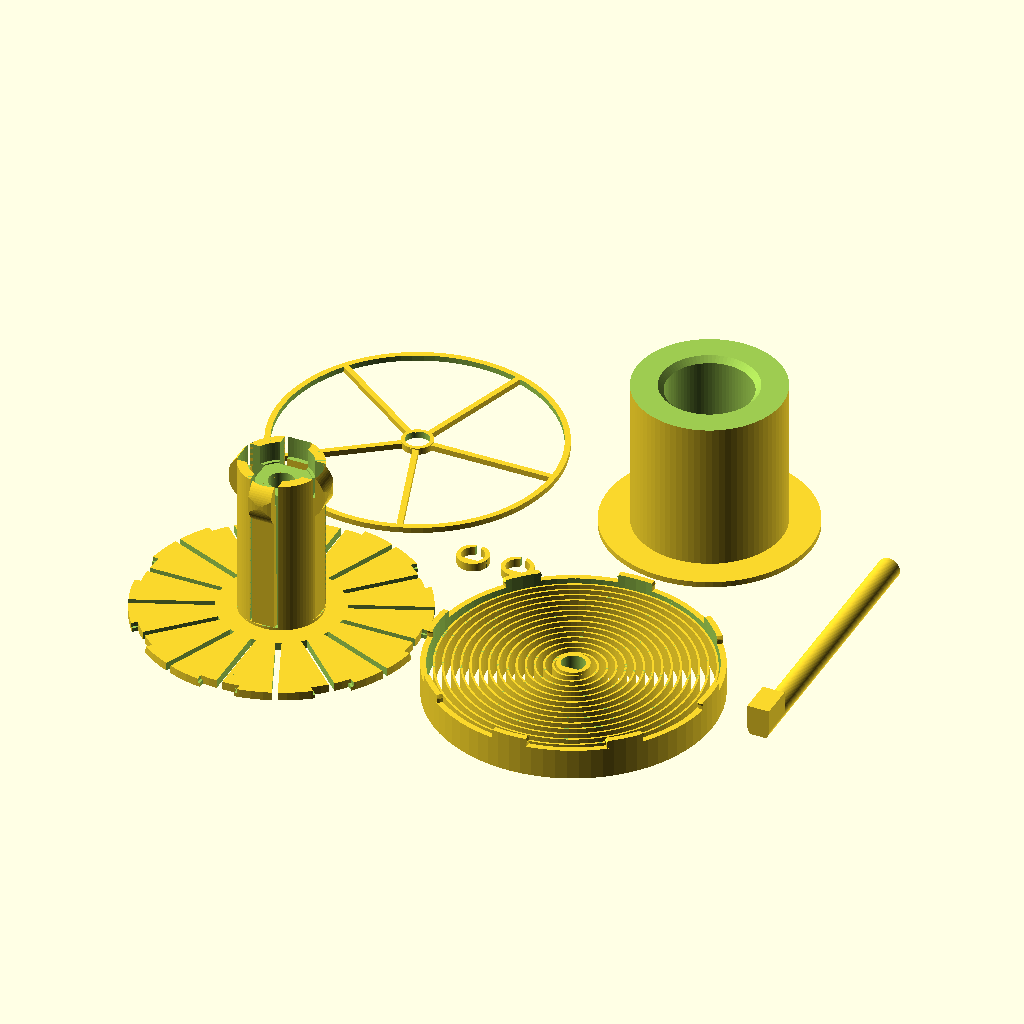
Cell 1: rendered with the file's own defaults.
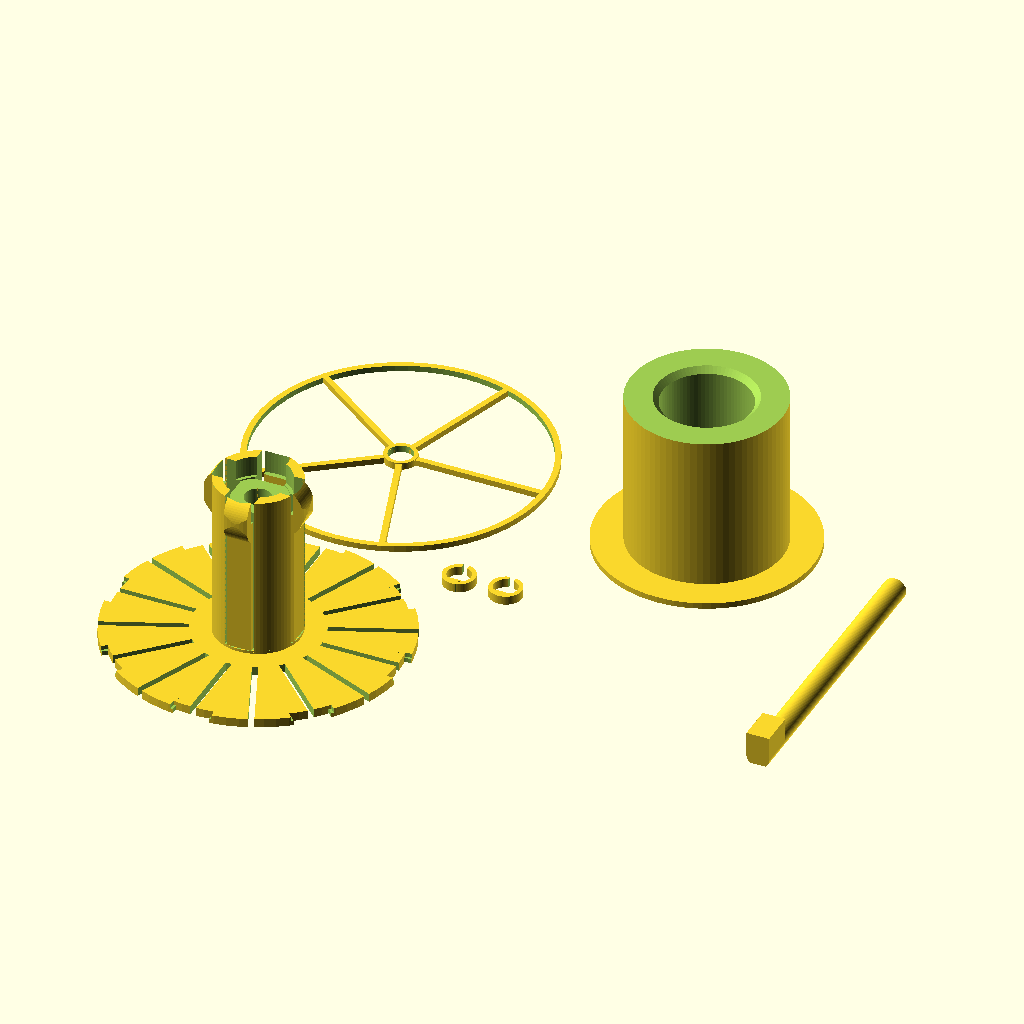
Cell 2: the same model with output = "printAllExceptSpring".
The same orthographic view direction (rotation 55°, 0°, 25°; colour scheme Cornfield) for every cell, with the view re-fitted per cell, so scale and position can differ between cells.
OpenSCAD source file inputs/thingiverse/files/thing-3252111/files/ParametricAutoRewindSpoolHolder-V1-03.scad:
/*
    Auto-rewind spool spring generator
    Vincent Groenhuis
    December 5, 2018
    
    Example spool sizes
    Fillamentum: D53 x W55; Prusa 1kg: D50 x W88; Excelfil: D32 x W58
    
    Version history
    * V1.03 Dec 5, 2018
        - Added parameter hubSpringTopOffset
        - Modified a couple of formulas for better consistency
    * V1.02 Dec 2, 2018
        - Changed default output to "print"
        - Fixed bug in spring's axle mount height
        - Calculation of hubSpringContactExtension capped to 3mm
    * V1.01 Dec 2, 2018
        - Added big stop block option
        - Fixed incorrect error message
        - Changed default hubSpringStart to 1 to avoid issues with clip gaps in certain configurations
    * V1.0 Dec 1, 2018
        - First version
*/

//preview[view:north west, tilt:top diagonal]

// "assembly": gives assembly view; "print": STL output with all parts; "printAllExceptSpring": leaves spring out due to relatively long rendering/slicing time; "spring", "hub", "adapter", "protector", "axle", "spacer" output specific part only
output = "print";//[assembly,print,printAllExceptSpring,spring,hub,adapter,protector,axle,spacer]

// Hole diameter of primary spool
referenceSpoolInnerDiameter = 30;

// Width of primary spool
referenceSpoolWidth = 45;

// Hole diameter of secondary spool, set to zero to disable adapter generation
secondSpoolInnerDiameter = 53;

// Width of second spool
secondSpoolWidth = 55;

// The hub spring applies pressure to the spool and keeps it in place
hubSpringEnable = "yes";//[yes,no]

// If yes, then space is saved by making the hub flush with the spool, but at the cost of a change in spring behaviour (if used)
hubFlushWithReferenceSpool = "no";//[yes,no]

// Nominal axle diameter; printed axle is slightly thinner and axle holes are slightly wider
axleDiameter = 8;

// Total length of axle; set to 0 for automatic length
axleSetLength = 0;

// Length of anti-rotation block on axle, and also the excess axle length at the other end
axleRotationStopLength = 12;

// A value 0 means same width as axle, and only extending upwards
axleRotationStopWidth = 0;

// Height as measured from the flat bottom side of the axle
axleRotationStopHeight = 11;

// Outer diameter of the spring; set 0 to use spring as hub shaft and set diameter equal to it
setSpringDiameter = 100;

// Spring blade width, higher is stiffer
springBladeWidth=10;

// 608zz has diameter 22, so use 22.2 to get a good fit
bearingDiameter = 22.2;

// 608zz bearing has width 7
bearingWidth = 7;

// Spacer to define distance from top bearing and/or spring protector to frame
spacerHeight = 3;

// Higher = smoother circular segments but also longer rendering time
$fn=80;






/*[Advanced Parameters]*/

// Spring blade thickness; use 0.7 (two print traces) for soft spring, 1.1 (three print traces) for stiff spring
springBladeThickness=0.7; 

// Inside clearance in axle holes
axleClearance = 0.15;

// Clearance in printed axle
printedAxleClearance = 0.1;

// Spring twists left and then right about this angle. This strengthens the spring attachment to the hub and rim, and also makes the spring a bit stiffer. OpenSCAD does not like linear extrusion of spirals wit twist, so disabled for now until a custom twisted spiral spring function is created
//springTwistAngle = 0;

// Pattern spacing of the spring blade, 2 to 3 is a good value
springBladePitch=3;

// Thickness of spring's outer ring with clips
springRimThickness=2;

// Thickness of spring's inner ring on the axle
springAxleThickness=1.5;

// Extra rim height to give spring additional space to move
springExtraRim=1;

// The extra clearance in the spring clips in case spring is used as shaft, as no slits can be used here
springClipExtraClearanceIfSpringAsShaft=0.3;

// Distance that the spring clip points extend outwards; higher values make the clip attachments stronger
springClipPointExtension=0.3;

// The thickness of the hub's backplate that the spring is attached to
hubBackPlateThickness=3;

// Number of clips to attach the spring to the hub
hubClipCount=8;

// Minimum rim thickness, actual thickness may be larger depending on spool width difference
adapterRimThickness = 2;

// Relative length of slits, 0=no slits, 1=maximum length slits (up to hub)
hubSlitRelativeLength = 0.8;

// Clearance between hub and reference spool
hubClearance = 0.5;

// 0 = solid, 1 = wheel spokes, 2 = circular holes
springProtectorStyle = 1;

springProtectorThickness = 2;

// Only for wheel spokes style protector
springProtectorSpokeCount = 5;

// Only for wheel spokes style protector
springProtectorSpokeWidth = 2;

// Thicker means tighter
spacerWall = 1.5;

// Only for visualization in assembly view
referenceSpoolOuterDiameter = 150;

// Only for visualization in assembly view
secondSpoolOuterDiameter = 200;

// Distance between hub backplate and start of hub spring
hubSpringStart = 1;

// Offset of top edge of hub spring blade, positive makes spring blades extend beyond hub, negative makes hub top side flat
hubSpringTopOffset = 0;

// Number of hub spring blades, 0 = auto-calculated based on available space
setHubSpringCount = 0;

// Wider is stiffer
hubSpringWidth = 8;

// Distance from hub surface to blade, needed because blades are straight while surface is circular
hubSpringBladeOffset = 0.5;

// Thickness of the hub spring blade at the bottom, set to 0 for auto
setHubSpringBladeInitialThickness = 0;

// Thickness of the hub spring blade at the top (exluding curved contacter), set to 0 for auto
setHubSpringBladeFinalThickness = 0;

// The radius of the curved contacter at end of the blade
hubSpringContactRadius = 10;

// The distance between the center of the curvature from the end of the blade
hubSpringContactPositionOffset = 7.5;

// Distance that the spring contact extends beyond the hub cylinder, this is the distance that the blade has to be pressed in when fitting the spool or adapter; a good value is 2 to 3; set to 0 for auto based on hub spring length
setHubSpringContactExtension = 0;

// Minimum difference in spool inner diameters to get full adapter, if below threshold then walls are left away and 2nd spool sits directly on hub
adapterDiameterDifferenceThreshold = 5;

// A negative offset puts the top bearing deeper in the hub, useful for thin hubs in which the hub spring blades have little room around the contact
bearingTopOffset = 0;






// Derived variables

useSpringAsShaft = (setSpringDiameter == 0);

hubDiameter = referenceSpoolInnerDiameter - 2*hubClearance;

// Width of the space for the spool on the hub
hubSpringLength = (useSpringAsShaft?referenceSpoolWidth-springBladeWidth-springExtraRim+adapterRimThickness-hubBackPlateThickness:referenceSpoolWidth)+(hubFlushWithReferenceSpool=="yes" || hubSpringEnable == "no"?0:12) - hubSpringStart;;

hubSpoolWidth = hubSpringLength + hubSpringStart - hubSpringTopOffset;

// Total width of the hub, including backplate
hubTotalWidth = hubSpoolWidth + hubBackPlateThickness;

hubSpringHoleWidth = hubSpringWidth + 2;

hubSpringContactExtension = (setHubSpringContactExtension==0?min(3,3*hubSpringLength/60):setHubSpringContactExtension);

// Depth of the hub spring holes
hubSpringHoleDepth = hubSpringContactExtension+(setHubSpringBladeFinalThickness==0?2*hubSpringLength/60:setHubSpringBladeFinalThickness)+2;

hubHoleDepthCircumference = 2*PI*(hubDiameter/2-hubSpringHoleDepth);

// Calculation of the number of hub springs
hubSpringCount = (setHubSpringCount==0?floor(hubHoleDepthCircumference/(hubSpringHoleWidth+hubDiameter/30)):setHubSpringCount);

hubSpringHoleLength = hubSpringLength + 1.5;

hubSpringBladeInitialThickness = (setHubSpringBladeInitialThickness==0?2*hubSpringLength/60:setHubSpringBladeInitialThickness);

hubSpringBladeFinalThickness = (setHubSpringBladeFinalThickness==0?1.5*hubSpringLength/60:setHubSpringBladeFinalThickness);

// The actual adapter width is two mm less
adapterWidthBeforeCut = max(referenceSpoolWidth,secondSpoolWidth+adapterRimThickness);

springDiameter = (useSpringAsShaft?referenceSpoolInnerDiameter-2*hubClearance+0.01:setSpringDiameter);

// Radius of the clips
hubPinRadius=springDiameter/(2*hubClipCount);

// Height where adapter indent starts
adapterIndentHeight = (useSpringAsShaft?springBladeWidth+springExtraRim-adapterRimThickness+hubBackPlateThickness:0)+hubSpringStart+hubSpringLength-hubSpringContactPositionOffset-5;

axleLength = (axleSetLength==0?springBladeWidth+springExtraRim+hubTotalWidth+2*axleRotationStopLength+2*spacerHeight:axleSetLength);

maxDiameter = max(referenceSpoolOuterDiameter,secondSpoolOuterDiameter,springDiameter);

totalThingWidth = springProtectorThickness+springBladeWidth+springExtraRim+hubTotalWidth+max(0,bearingTopOffset);


// Some sanity checks

if (referenceSpoolOuterDiameter <= referenceSpoolInnerDiameter) {
    error("Outer diameter of primary spool must be larger than inner diameter!");    
}

if (secondSpoolInnerDiameter > 0) {
    if (secondSpoolInnerDiameter < referenceSpoolInnerDiameter) {
        error("Secondary spool cannot have smaller inner diameter than primary spool!");
    }
    if (secondSpoolOuterDiameter <= secondSpoolInnerDiameter) {
        error("Outer diameter of secondary spool must be larger than inner diameter!");    
    }
}

if (setSpringDiameter>0) {
    if (referenceSpoolInnerDiameter>springDiameter){
        error("Spring diameter should not be smaller than primary spool inner diameter!");
    }
}

if(secondSpoolInnerDiameter > 0 && secondSpoolInnerDiameter-referenceSpoolInnerDiameter<adapterDiameterDifferenceThreshold && secondSpoolWidth>referenceSpoolWidth) {
    error("Secondary spool cannot be wider than primary spool if its inner diameter is too close to that of the primary spool!");
}

if (hubSpringCount * hubSpringHoleWidth >= 2*PI*(hubDiameter/2-hubSpringHoleDepth)) {
    error("No space between hub spring holes! Please decrease setHubSpringCount or set to 0 (=auto)");
}





// Output interesting derived values

echo(str("<b>Total hub+spring+protector width = ",totalThingWidth," mm</b>"));

echo(str("<b>Axle length = ",axleLength," mm</b>"));

echo(str("hubSpringLength = ",hubSpringLength," mm"));

echo(str("hubSpringContactExtension = ",hubSpringContactExtension," mm"));

echo(str("hubSpringHoleDepth = ",hubSpringHoleDepth," mm"));

echo(str("hubSpringBladeInitialThickness = ",hubSpringBladeInitialThickness," mm"));

echo(str("hubSpringBladeFinalThickness = ",hubSpringBladeFinalThickness," mm"));

if(useSpringAsShaft){
    echo("Using spring as shaft!");
}

// Yay! Let's start!
generateOutput();

module generateOutput(){
    if(output=="assembly") {
        color("green")translate([0,0,-0.01])spring();
        color("red")translate([0,0,springBladeWidth+springExtraRim])hubSection();
        color("blue")translate([0,0,-springProtectorThickness-0.4])springProtector();
        color("yellow")translate([0,0,-springProtectorThickness-0.5-spacerHeight])spacer();
        color("yellow")translate([0,0,springBladeWidth+springExtraRim+hubTotalWidth+bearingTopOffset])spacer();
        color("yellow")translate([0,0,(useSpringAsShaft?adapterRimThickness:springBladeWidth+springExtraRim+hubBackPlateThickness)+0.1])referenceSpoolSection();
        color("white")translate([0,0,-springProtectorThickness-0.6-spacerHeight-axleRotationStopLength])axle();
        color("gray")translate([0,0,springBladeWidth+springExtraRim])bearing();
        color("gray")translate([0,0,springBladeWidth+springExtraRim+hubTotalWidth-bearingWidth+bearingTopOffset])bearing();
        if(secondSpoolInnerDiameter>0){
            color("blue")translate([0,0,(useSpringAsShaft?adapterRimThickness:springBladeWidth+springExtraRim+hubBackPlateThickness)+0.07])secondSpoolAdapterSection();
            color("orange")translate([0,0,(useSpringAsShaft?adapterRimThickness:springBladeWidth+springExtraRim+hubBackPlateThickness)+0.05])secondSpoolSection();
        }
    } else {
        // print layout
        patternSpacing = max(springDiameter,max(referenceSpoolInnerDiameter,secondSpoolInnerDiameter)+20)+5;
        if (output == "print" || output == "spring")
            translate([patternSpacing,0,0])spring();
        if(output == "print" || output == "printAllExceptSpring" || output == "protector") {
            translate([0,patternSpacing,0])springProtector();
        }
        if(output == "print" || output == "printAllExceptSpring" || output == "spacer") {
            translate([patternSpacing/2,patternSpacing/2]){
                iRange=(output=="spacer"?0:[-0.5:0.5]);
                jRange=0;
                for (i=iRange) {
                    for (j=jRange)
                        translate([axleDiameter*2*i,axleDiameter*2*j,0])spacer();
                }
            }
        }
        if(output == "print" || output == "printAllExceptSpring" || output == "hub") {
            hub();
        }
        if(output == "print" || output == "printAllExceptSpring" || output == "axle") {
            translate([patternSpacing*1.5+axleDiameter+5,patternSpacing/2-axleLength/2,0.5*sqrt(2)*axleDiameter/2-printedAxleClearance])rotate([-90,0,0])rotate([0,0,180])axle();
        }
        if(output == "print" || output == "printAllExceptSpring" || output == "adapter") {
            if(secondSpoolInnerDiameter>0){
                translate([patternSpacing,patternSpacing,adapterWidthBeforeCut])rotate([180,0,0])spoolAdapter();
            }
        }
    }
}

module error(text){
    echo(str("<font color='red'>",text,"</font>"));
}

module bearing(){
    difference(){
        cylinder(d=bearingDiameter,h=bearingWidth);
        translate([0,0,-0.1])cylinder(d=axleDiameter,h=bearingWidth+0.2);
    }           
}

module hubSection(){
    difference(){
        hub();
        translate([-maxDiameter/2-1,0,-1])cube([maxDiameter/2+0.9,maxDiameter+2,hubTotalWidth+max(0,hubSpringTopOffset)+2]);
    }
}

module axle(){
    union(){
        difference(){
            cylinder(d=axleDiameter-2*printedAxleClearance,h=axleLength);
            translate([-axleDiameter/2,-axleDiameter/2-1,-1])
                cube([axleDiameter,axleDiameter/2*(1-0.5*sqrt(2))+1+printedAxleClearance,axleLength+2]);
        }
        if (axleRotationStopWidth == 0) {
            translate([-axleDiameter/2+printedAxleClearance,0,0])
                cube([axleDiameter-2*printedAxleClearance,axleRotationStopHeight-axleDiameter/4*sqrt(2),axleRotationStopLength]);
        } else {
            translate([-axleRotationStopWidth/2,-axleDiameter/4*sqrt(2),0])
                cube([axleRotationStopWidth,axleRotationStopHeight,axleRotationStopLength]);
        }
    }
}

module referenceSpoolSection(){
        intersection(){
        spool(d1=referenceSpoolInnerDiameter+0.01,d2=referenceSpoolOuterDiameter,w=referenceSpoolWidth);
        translate([0,0,-2])cube([maxDiameter/2+1,maxDiameter/2+1,referenceSpoolWidth+3]);
    }
}

module secondSpoolSection(){
    intersection(){
        spool(d1=secondSpoolInnerDiameter,d2=secondSpoolOuterDiameter,w=secondSpoolWidth);
        translate([0.01,-maxDiameter/2-1,-2])cube([maxDiameter/2+1,maxDiameter/2+1,secondSpoolWidth+3]);
    }
}

module secondSpoolAdapterSection(){
    intersection(){
        spoolAdapter();
        translate([0,-maxDiameter/2-1,-1])cube([maxDiameter/2+1,maxDiameter/2+1.01,max(totalThingWidth,secondSpoolWidth+2*adapterRimThickness)+2]);
    }
}

module spoolAdapter(){
    indentDepth=min(2,(secondSpoolInnerDiameter-2*hubClearance-referenceSpoolInnerDiameter)/2-1);
    difference(){
        union(){
            cylinder(d=secondSpoolInnerDiameter-2*hubClearance,h=adapterWidthBeforeCut-0.1);
            // adapter rim
            translate([0,0,secondSpoolWidth])cylinder(d=secondSpoolInnerDiameter+20,h=adapterWidthBeforeCut-secondSpoolWidth);
        }
        // center hole
        translate([0,0,-1])cylinder(d=referenceSpoolInnerDiameter,h=adapterWidthBeforeCut+2);
        translate([0,0,adapterIndentHeight])cylinder(d1=referenceSpoolInnerDiameter-0.01,d2=referenceSpoolInnerDiameter+indentDepth*2,h=2.01);
        translate([0,0,adapterIndentHeight+2])cylinder(d=referenceSpoolInnerDiameter+indentDepth*2,h=adapterWidthBeforeCut);
        translate([0,0,-1])cylinder(d=secondSpoolInnerDiameter,h=3);
        if(secondSpoolInnerDiameter-referenceSpoolInnerDiameter<adapterDiameterDifferenceThreshold){
            translate([0,0,-1])cylinder(d=secondSpoolInnerDiameter,h=secondSpoolWidth+1);
        }
        translate([0,0,1.9])cylinder(d1=referenceSpoolInnerDiameter+4,d2=referenceSpoolInnerDiameter-0.01,h=2);
    }
}

module spool(d1,d2,w){
    intersection(){
        difference(){
            union(){
                cylinder(d=d2,h=5);
                cylinder(d=(d1+d2)/2,h=w);
                translate([0,0,w-5])cylinder(d=d2,h=5);
            }
            translate([0,0,-1])cylinder(d=d1,h=w+2);
        }
    }
}

module spacer(){
    union(){
        difference(){
            cylinder(d=axleDiameter+spacerWall*2,h=spacerHeight);
            translate([0,0,-1])cylinder(d=axleDiameter,h=spacerHeight+2);
            translate([-1,0,-1])cube([2,axleDiameter,spacerHeight+2]);
        }
        intersection(){
            translate([-axleDiameter,-axleDiameter,0])
            cube([axleDiameter*2,axleDiameter-0.25*sqrt(2)*axleDiameter,spacerHeight]);
            translate([0,0,-1])cylinder(d=axleDiameter,h=spacerHeight+2);
        }
    }
}

module springProtector(){
    union(){
        ring(r=axleDiameter/2+axleClearance,R=axleDiameter/2+springAxleThickness,h=springProtectorThickness+0.4);
        if (springProtectorStyle == 0) {
            // solid
            ring(axleDiameter/2+axleClearance,springDiameter,springProtectorThickness);
        } else if (springProtectorStyle == 1) {
            intersection(){
            // wheel spokes
            union(){
                ring(r=springDiameter/2-springRimThickness,R=springDiameter/2,h=springProtectorThickness);
                ring(r=axleDiameter/2+axleClearance,R=axleDiameter/2+springAxleThickness,h=springProtectorThickness);
                
                for(i=[0:springProtectorSpokeCount-1])
                    rotate([0,0,i*360/springProtectorSpokeCount])
                        translate([axleDiameter/2+axleClearance,-springProtectorSpokeWidth/2])
                            cube([springDiameter/2,springProtectorSpokeWidth,springProtectorThickness]);
                    
            }
            translate([0,0,-1])
                cylinder(d=springDiameter,h=springProtectorThickness+1.1);
            }
        } else if (springProtectorStyle == 2) {
            // circular holes
            difference(){
                ring(axleDiameter/2+axleClearance,springDiameter,springProtectorThickness);
                for(i=[0:3])
                    rotate([0,0,i*360/4])
                        if (springProtectorStyle == 2) {
                            translate([springDiameter/2*0.55,0,-1])
                                cylinder(r=springDiameter/2*0.35,h=springProtectorThickness+2);
                        }
            }
        }
    }
}

module springPolygon(){
    loops=(springDiameter/2-springBladeThickness-axleDiameter/2)/springBladePitch;
    r0=axleDiameter/2+axleClearance;
    polygon(points = concat(
    [for(t = [0:360/$fn:360*loops]) 
        [(r0+springBladePitch*t/360)*sin(t),(r0+springBladePitch*t/360)*cos(t)]],
    [for(t = [360*loops:-360/$fn:0]) 
        [(r0+springBladeThickness+springBladePitch*t/360)*sin(t),(r0+springBladeThickness+springBladePitch*t/360)*cos(t)]]
        ));
}

module spring(){
    r0=axleDiameter/2+axleClearance;
    r1=springDiameter/2;
    union(){
        /*
        translate([0,0,springBladeWidth/2])
        union(){
            linear_extrude(height=springBladeWidth/2,twist=springTwistAngle)springPolygon();
            mirror([0,0,-1])linear_extrude(height=springBladeWidth/2,twist=springTwistAngle)springPolygon();
        }
        */
        linear_extrude(height=springBladeWidth-0.01)springPolygon();
        ring(r=r0,R=r0+springAxleThickness,h=springBladeWidth+springExtraRim);
        intersection(){
        translate([-r0*2,-r0*2,0])cube([r0*4,r0*2-0.5*sqrt(2)*r0,springBladeWidth+2]);
            cylinder(r=r0+springAxleThickness,h=springBladeWidth+springExtraRim);
        }
        ring(r=r1-springRimThickness,R=r1,h=springBladeWidth+springExtraRim);
        // spring clips
        translate([0,0,springBladeWidth+springExtraRim])
            for (i=[0:hubClipCount-1]){
                rotate([0,0,360*i/hubClipCount])
                intersection(){
                    ring(r=r1-springRimThickness,R=r1,h=hubBackPlateThickness+1);
                    translate([r1-springRimThickness/2,0,0])
                    union(){
                        cylinder(r=hubPinRadius,h=hubBackPlateThickness/2);
                        translate([0,0,hubBackPlateThickness/2])
                            cylinder(r1=hubPinRadius,r2=hubPinRadius+springClipPointExtension,h=hubBackPlateThickness/4);
                        translate([0,0,hubBackPlateThickness*3/4])
                            cylinder(r1=hubPinRadius+springClipPointExtension,r2=hubPinRadius-springClipPointExtension,h=hubBackPlateThickness/4-0.001);
                    }
                }
            }
        if(useSpringAsShaft){
            difference(){
                cylinder(d=max(referenceSpoolInnerDiameter,secondSpoolInnerDiameter)+20,h=adapterRimThickness);
                translate([0,0,-0.5])cylinder(d=springDiameter-2*springRimThickness,h=adapterRimThickness+1);                
            }            
        }
    }
}

module hub(){
    r1=springDiameter/2-0.01;
    union(){
        difference(){
            union(){
                cylinder(r=r1,h=hubBackPlateThickness);
                translate([0,0,0])cylinder(r=hubDiameter/2,h=hubTotalWidth);
            }
            union(){
                // Center hole
                //translate([0,0,-1]) cylinder(r=bearingDiameter/2-bearingDiameter/20,h=hubTotalWidth+2);
                translate([0,0,-1])cylinder(d=axleDiameter+1,h=hubTotalWidth+2);
                // Bearing cavities
                translate([0,0,-1])cylinder(r=bearingDiameter/2,h=bearingWidth+1);
                translate([0,0,bearingWidth])cylinder(r=bearingDiameter/2,h=0.2,$fn=7);
                translate([0,0,bearingWidth-0.01])
                cylinder(r1=bearingDiameter/2-bearingDiameter/20,r2=(axleDiameter+2)/2,h=(bearingDiameter-axleDiameter)/3);
                
                
                translate([0,0,hubTotalWidth-bearingWidth+bearingTopOffset])cylinder(r=bearingDiameter/2,h=bearingWidth-bearingTopOffset+1);
                //translate([0,0,hubTotalWidth-bearingWidth+bearingTopOffset-0.2])cylinder(r=bearingDiameter/2,h=0.3,$fn=7);
                translate([0,0,hubTotalWidth-bearingWidth+bearingTopOffset-0.5])
                cylinder(r=bearingDiameter/2-bearingDiameter/20,h=1);


                // Clip gaps in rim plate
                intersection(){
                    translate([0,0,-1])ring(r=r1-springRimThickness-0.2,R=r1+1,h=hubBackPlateThickness+2);
                    for (i=[0:hubClipCount-1]){
                        rotate([0,0,360*i/hubClipCount])
                        translate([r1-springRimThickness/2,0,0]) {
                            // Clip gaps
                            union(){
                                translate([0,0,-1])cylinder(r=hubPinRadius+(useSpringAsShaft?springClipExtraClearanceIfSpringAsShaft:0),h=hubBackPlateThickness/2+1.1);
                                translate([0,0,hubBackPlateThickness/2])cylinder(r=hubPinRadius+0.8,h=hubBackPlateThickness/2+0.1);
                            }
                        }
                    }
                }
                // Slits
                for (i=[0:hubClipCount*2-1]) {
                    rotate([0,0,360*i/(2*hubClipCount)])
                        translate([hubDiameter/2*hubSlitRelativeLength+r1*(1-hubSlitRelativeLength),-1,-1])cube([r1+2,2,hubBackPlateThickness+2]);
                }
                if (hubSpringEnable == "yes") {
                // Openings for hub springs
                for (i=[0:hubSpringCount-1])
                    rotate([0,0,360*i/hubSpringCount]){
                        translate([hubDiameter/2-hubSpringHoleDepth,-hubSpringHoleWidth/2,hubBackPlateThickness+hubSpringStart])
                            //cube([hubDiameter,hubSpringHoleWidth,hubSpringHoleLength]);
                            rotate([-90,0,0])linear_extrude(height=hubSpringHoleWidth)polygon([[hubSpringHoleDepth-hubSpringBladeInitialThickness-0.5,0],[0,-hubSpringHoleLength],[hubSpringHoleDepth+10,-hubSpringHoleLength],[hubSpringHoleDepth+10,0]]);
                        //translate([hubDiameter/2-hubSpringHoleDepth,-hubSpringHoleWidth/2,hubBackPlateThickness+hubSpringStart+hubSpringHoleLength/2])
                            //cube([hubDiameter,hubSpringHoleWidth,hubSpringHoleLength/2]);
                    }
                }
                                
                
            }
        }
        if (hubSpringEnable == "yes") {
        // Hub springs
        difference(){
            union(){
                for (i=[0:hubSpringCount-1])
                    rotate([0,0,360*i/hubSpringCount])
                            union(){
                                translate([hubDiameter/2-hubSpringBladeOffset,-hubSpringWidth/2,hubBackPlateThickness+hubSpringStart])
                                // Hub spring blade
                                rotate([-90,0,0])
                                    linear_extrude(height=hubSpringWidth)polygon([[-hubSpringBladeInitialThickness,0],[0,0],[0,-hubSpringLength+hubSpringContactPositionOffset],[-hubSpringBladeFinalThickness,-hubSpringLength+hubSpringContactPositionOffset]]);
                                
                                // Hub spring top contact
                                intersection(){
                                    translate([hubDiameter/2-hubSpringBladeOffset-hubSpringBladeFinalThickness,-hubSpringWidth/2-1,hubBackPlateThickness+1])
                                        cube([hubDiameter,hubSpringWidth+2,hubSpringLength]);
                                    translate([hubDiameter/2-hubSpringContactRadius+hubSpringContactExtension,-hubSpringWidth/2,hubSpringLength+hubBackPlateThickness+hubSpringStart-hubSpringContactPositionOffset])
                                    rotate([-90,0,0])
                                    cylinder(r=hubSpringContactRadius,h=hubSpringWidth);
                                    
                                }
                            }
                            
                }
            // Cylinder around bearing
                translate([0,0,hubTotalWidth-bearingWidth+bearingTopOffset-1])
                    cylinder(d=bearingDiameter+2*(hubSpringContactExtension+0.5),h=bearingWidth+2);
                translate([0,0,hubTotalWidth+bearingTopOffset+1-0.01])
                    cylinder(d1=bearingDiameter+2*(hubSpringContactExtension+0.5),d2=bearingDiameter+2*(hubSpringContactExtension+0.5)-10,h=5);
                // Top cut-off
                translate([0,0,hubTotalWidth+max(0,hubSpringTopOffset)-0.01])
                    cylinder(d=referenceSpoolOuterDiameter,h=hubTotalWidth);
                // Contact cut-off
                difference(){
                    translate([0,0,hubBackPlateThickness+1])
                        cylinder(d=referenceSpoolOuterDiameter,h=hubTotalWidth);
                    translate([0,0,hubBackPlateThickness+0.5])cylinder(d=referenceSpoolInnerDiameter-2*hubClearance+2*hubSpringContactExtension,h=hubTotalWidth+1);
                }
            }
        }
        
    }
}

module ring(r,R,h){
    difference(){
        cylinder(r=R,h=h);
        translate([0,0,-1])cylinder(r=r,h=h+2);
    }
}
Customizer parameters (derived from the source; name, type, default, range or options):
output: string, default "print", options "assembly", "print", "printAllExceptSpring", "spring", "hub", "adapter", "protector", "axle", "spacer"
referenceSpoolInnerDiameter: number, default 30
referenceSpoolWidth: number, default 45
secondSpoolInnerDiameter: number, default 53
secondSpoolWidth: number, default 55
hubSpringEnable: string, default "yes", options "yes", "no"
hubFlushWithReferenceSpool: string, default "no", options "yes", "no"
axleDiameter: number, default 8
axleSetLength: number, default 0
axleRotationStopLength: number, default 12
axleRotationStopWidth: number, default 0
axleRotationStopHeight: number, default 11
setSpringDiameter: number, default 100
springBladeWidth: number, default 10
bearingDiameter: number, default 22.2
bearingWidth: number, default 7
spacerHeight: number, default 3
springBladeThickness: number, default 0.7
axleClearance: number, default 0.15
printedAxleClearance: number, default 0.1
springBladePitch: number, default 3
springRimThickness: number, default 2
springAxleThickness: number, default 1.5
springExtraRim: number, default 1
springClipExtraClearanceIfSpringAsShaft: number, default 0.3
springClipPointExtension: number, default 0.3
hubBackPlateThickness: number, default 3
hubClipCount: number, default 8
adapterRimThickness: number, default 2
hubSlitRelativeLength: number, default 0.8
hubClearance: number, default 0.5
springProtectorStyle: number, default 1
springProtectorThickness: number, default 2
springProtectorSpokeCount: number, default 5
springProtectorSpokeWidth: number, default 2
spacerWall: number, default 1.5
referenceSpoolOuterDiameter: number, default 150
secondSpoolOuterDiameter: number, default 200
hubSpringStart: number, default 1
hubSpringTopOffset: number, default 0
setHubSpringCount: number, default 0
hubSpringWidth: number, default 8
hubSpringBladeOffset: number, default 0.5
setHubSpringBladeInitialThickness: number, default 0
setHubSpringBladeFinalThickness: number, default 0
hubSpringContactRadius: number, default 10
hubSpringContactPositionOffset: number, default 7.5
setHubSpringContactExtension: number, default 0
adapterDiameterDifferenceThreshold: number, default 5
bearingTopOffset: number, default 0
